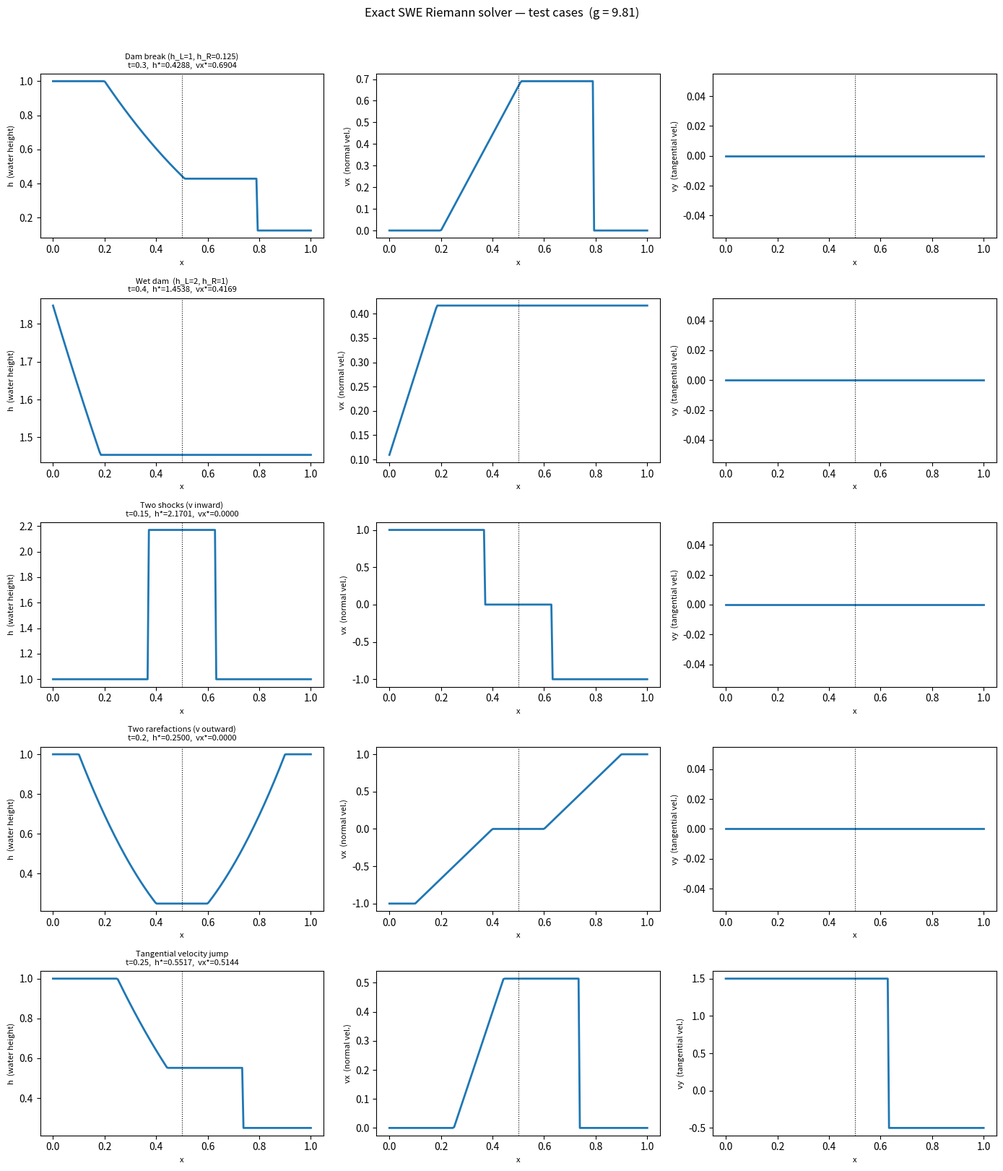

Write Python code to recreate this figure.
# -*- coding: utf-8 -*-
"""
riemann_exact_swe.py
====================

Exact Riemann solver for the 1D shallow water equations (SWE).

The SWE in conservation form (normal direction x, tangential direction y):

    h_t  + (h vx)_x                          = 0
    (h vx)_t + (h vx^2 + g h^2 / 2)_x       = 0
    (h vy)_t + (h vx vy)_x                   = 0

where:
    h   – water height (plays the role of density)
    vx  – normal velocity
    vy  – tangential velocity (passively advected across contacts)
    g   – gravitational acceleration

Wave structure
--------------
The SWE Riemann problem produces exactly **three wave families**:

    λ₁ = vx − c    (left-going, genuinely nonlinear → shock or rarefaction)
    λ₂ = vx        (contact / entropy wave; vy jumps here, vx and h are continuous)
    λ₃ = vx + c    (right-going, genuinely nonlinear → shock or rarefaction)

where c = sqrt(g h) is the gravity-wave (shallow-water) speed.

SWE are mathematically equivalent to the isentropic gas-dynamics equations
with an adiabatic exponent γ = 2 and the pressure law p = g h²/2.
This means the exact-solution algorithm mirrors the gas-dynamics case
(Toro 2009, Ch.5), with the following substitutions:

    gas dynamics   ↔   SWE
    ─────────────────────────────────────
    ρ              ↔   h
    p = ρ^γ / γ   ↔   g h²/2
    c = sqrt(γ p/ρ) ↔  sqrt(g h)
    γ = 2

The Riemann invariants across a rarefaction fan are
    R±  =  vx ± 2c            (analogous to the γ=2 gas-dynamics invariants)

Across a shock (Rankine-Hugoniot):
    h* (vx* - S) = h_K (vx_K - S)          (mass)
    h* vx* (vx* - S) + g h*²/2 = h_K vx_K (vx_K - S) + g h_K²/2  (momentum)

Eliminating S gives the shock-speed formula and the jump condition:
    vx* - vx_K = ±(h* - h_K) sqrt( g/(2 h_K h*) * (h_K + h*) / 2 )

which is the SWE analogue of Toro (2009), Eq. (5.54).

Contact wave
------------
The middle wave λ₂ = vx separates two states that share the same (h*, vx*)
but may differ in vy.  The tangential velocity vy is determined by upwind
selection: vy* = vy_L if the contact moves rightward (vx* ≥ 0), else vy_R.

Two public interfaces
---------------------
1.  ``exact_swe_godunov_state``
        Vectorised: samples the exact solution at x/t = 0 for use as a
        Godunov flux in the SWE finite-volume solver.

2.  ``exact_swe_solution``
        Scalar-initial-data version: returns (h, vx, vy) profiles on an
        arbitrary array of x values at a given time t > 0.
        Intended for generating reference solutions and convergence tests.

References
----------
E. F. Toro, "Riemann Solvers and Numerical Methods for Fluid Dynamics",
3rd edition, Springer (2009) – Chapter 5 (isentropic gas dynamics / SWE).

Author: mrkondratyev (exact solver);  tutorial style follows riemann_exact.py
"""

import numpy as np


# =========================================================================
#  Internal helpers
# =========================================================================

def _pressure_fn(h_star, h_K, vx_K, c_K, g):
    """
    Evaluate the pressure-like function  f_K(h*)  for one side K of the fan.

    This is the SWE analogue of Toro (2009), Eq. (5.54) / (5.56):

    Rarefaction (h* ≤ h_K):
        f_K = 2 (c* − c_K)  =  2 (sqrt(g h*) − sqrt(g h_K))

    Shock (h* > h_K):
        f_K = (h* − h_K) sqrt( g (h* + h_K) / (2 h* h_K) )

    Parameters
    ----------
    h_star : float or ndarray   current height iterate in the star region
    h_K    : float or ndarray   height on side K  (L or R)
    vx_K   : float or ndarray   normal velocity on side K   (unused here, kept for API symmetry)
    c_K    : float or ndarray   celerity on side K  = sqrt(g h_K)
    g      : float              gravitational acceleration

    Returns
    -------
    f : float or ndarray   value of the Riemann function
    """
    #wave speed 
    c_star = np.sqrt(g * np.maximum(h_star, 0.0))

    # Rarefaction branch (isentropic): f = 2(c* - c_K)
    f_rar = 2.0 * (c_star - c_K)

    # Shock branch (Rankine-Hugoniot): f = (h* - h_K) sqrt(g(h*+h_K)/(2 h* h_K))
    # Guard denominator
    denom = np.where(h_star * h_K > 0.0,
                     2.0 * h_star * h_K,
                     np.ones_like(h_star))
    f_shk = (h_star - h_K) * np.sqrt(g * (h_star + h_K) / denom)

    return np.where(h_star <= h_K, f_rar, f_shk)


def _pressure_fn_deriv(h_star, h_K, c_K, g):
    """
    Derivative  df_K/dh*  needed by Newton-Raphson.

    Rarefaction:  df/dh* = c* / h*       (since dc*/dh* = g/(2 c*))
    Shock:        df/dh* = g (3 h* + h_K) / (4 h* c_shk)
                  where c_shk = sqrt(g(h*+h_K)/(2 h* h_K)) * (h*-h_K) would
                  be the full expression; we differentiate the exact formula.

    References: Toro (2009) §5.3.1 (SWE / isentropic Euler, γ=2).
    """
    c_star = np.sqrt(g * np.maximum(h_star, 0.0))

    # Rarefaction: df/dh* = g / (2 c*) / 1  = sqrt(g / h*)
    df_rar = np.where(c_star > 0.0,
                      np.sqrt(g / np.maximum(h_star, 1e-30)),
                      np.zeros_like(h_star))

    # Shock: differentiate f = (h*-h_K) sqrt(g(h*+h_K)/(2 h* h_K))
    # Let A = g/(2 h_K),  q = (h* + h_K) / h*  = 1 + h_K/h*
    # f = (h*-h_K) sqrt(A q)
    # df/dh* = sqrt(A q) + (h*-h_K)/(2 sqrt(A q)) * A * d(q)/dh*
    # d(q)/dh* = -h_K/h*^2
    A    = g / (2.0 * np.maximum(h_K, 1e-30))
    q    = (h_star + h_K) / np.maximum(h_star, 1e-30)
    sqAq = np.sqrt(np.maximum(A * q, 0.0))
    df_shk = np.where(sqAq > 0.0,
                      sqAq - (h_star - h_K) * A * h_K /
                      (2.0 * sqAq * np.maximum(h_star**2, 1e-30)),
                      np.zeros_like(h_star))

    return np.where(h_star <= h_K, df_rar, df_shk)


def _initial_height_guess(h_L, vx_L, c_L, h_R, vx_R, c_R, g):
    """
    Adaptive initial guess for h* (SWE analogue of Toro 2009 §9.3).

    Three estimates are blended:

    PVRS (linearised):
        h_pvrs = ((c_L + c_R) - (vx_R - vx_L)/2)^2 / (4g)  ... wait,
        more precisely the primitive-variable Riemann solver gives
        h_pvrs = (c_L + c_R - (vx_R - vx_L)/4)^2 / g
        (Toro 2009, Eq.5.83 adapted for SWE)

    Two-rarefaction (TRR): from setting both waves to rarefactions
        h_trr = ((c_L + c_R - (vx_R - vx_L)/2) / (2*sqrt(g)) )^2
        simplified to  h_trr = (c_L + c_R)/2 - (vx_R-vx_L)/4)^2 / g

    Two-shock: iterative; approximated by PVRS.

    In practice the two-rarefaction estimate is excellent for SWE because
    rarefactions are more common than shocks (no entropy condition complication).
    We use PVRS when h_pvrs lies between h_L and h_R, TRR for strong
    rarefactions, and fall back to PVRS otherwise.
    """
    # PVRS estimate (primitive-variable linearisation for SWE)
    # Linearises around arithmetic averages
    h_bar = 0.5 * (h_L + h_R)
    c_bar = 0.5 * (c_L + c_R)
    h_pvrs = h_bar - 0.25 * (vx_R - vx_L) * h_bar / c_bar
    h_pvrs = np.maximum(h_pvrs, 1e-14)

    # Two-rarefaction estimate (exact for two rarefaction waves)
    # From R+ invariant = R- invariant at x* :
    # vx* + 2 c* = vx_L + 2 c_L   (left)
    # vx* - 2 c* = vx_R - 2 c_R   (right)
    # Adding: 4 c* = (vx_L - vx_R) + 2(c_L + c_R)
    # c* = (c_L + c_R)/2 - (vx_R - vx_L)/4
    c_star_trr = 0.5 * (c_L + c_R) - 0.25 * (vx_R - vx_L)
    c_star_trr = np.maximum(c_star_trr, 1e-14)
    h_trr = c_star_trr**2 / g

    # Choose: if PVRS falls between the two heights use it, otherwise TRR
    h_min = np.minimum(h_L, h_R)
    h_max = np.maximum(h_L, h_R)
    in_range = (h_pvrs >= h_min) & (h_pvrs <= h_max)

    h0 = np.where(in_range, h_pvrs, h_trr)
    return np.maximum(h0, 1e-14)


def _solve_star_height(h_L, vx_L, c_L, h_R, vx_R, c_R, g,
                       tol=1e-8, max_iter=100):
    """
    Newton-Raphson iteration for the star-region height h*.

    Solves  F(h*) = f_L(h*) + f_R(h*) + (vx_R - vx_L) = 0

    where f_K is defined in _pressure_fn.  This is the SWE analogue of
    Toro (2009), §5.3.1.

    Parameters
    ----------
    h_L, h_R   : float or ndarray   heights on left/right sides
    vx_L, vx_R : float or ndarray   normal velocities
    c_L, c_R   : float or ndarray   celerities  sqrt(g h)
    g          : float
    tol        : float              convergence tolerance on relative change
    max_iter   : int

    Returns
    -------
    h_star : float or ndarray   converged star-region height
    """
    h_star = _initial_height_guess(h_L, vx_L, c_L, h_R, vx_R, c_R, g)

    for _ in range(max_iter):
        f_L  = _pressure_fn(h_star, h_L, vx_L, c_L, g)
        f_R  = _pressure_fn(h_star, h_R, vx_R, c_R, g)
        df_L = _pressure_fn_deriv(h_star, h_L, c_L, g)
        df_R = _pressure_fn_deriv(h_star, h_R, c_R, g)

        F  = f_L + f_R + (vx_R - vx_L)
        dF = df_L + df_R

        delta = F / (dF + 1e-30)
        h_new = h_star - delta
        h_new = np.maximum(h_new, 1e-14)

        # Convergence: relative change
        rel = np.abs(h_new - h_star) / (0.5 * (h_new + h_star) + 1e-30)
        h_star = h_new

        if np.all(rel < tol):
            break

    return h_star


def _compute_star_velocity(h_star, h_L, vx_L, c_L, h_R, vx_R, c_R, g):
    """
    Star-region normal velocity  vx*  from h*.

    From adding the two wave conditions (Toro 2009, Eq. 5.52–5.53):
        vx* = 0.5*(vx_L + vx_R) + 0.5*(f_R(h*) - f_L(h*))

    Parameters  mirror _solve_star_height.

    Returns
    -------
    vx_star : float or ndarray
    """
    f_L = _pressure_fn(h_star, h_L, vx_L, c_L, g)
    f_R = _pressure_fn(h_star, h_R, vx_R, c_R, g)
    return 0.5 * (vx_L + vx_R) + 0.5 * (f_R - f_L)


# =========================================================================
#  Solution sampling: given h*, vx*, determine the state at x/t = S
# =========================================================================

def _sample_solution(S, h_L, vx_L, c_L, vy_L,
                          h_R, vx_R, c_R, vy_R,
                          h_star, vx_star, g):
    """
    Sample the exact SWE Riemann solution at similarity speed  S = x/t.

    The wave pattern consists of:
      - Left wave  (rarefaction fan or shock)
      - Contact discontinuity at  S = vx*  (vy jumps here)
      - Right wave (rarefaction fan or shock)

    Parameters
    ----------
    S       : float or ndarray   sampling speed  x/t
    h_L/R   : float or ndarray   left/right heights
    vx_L/R  : float or ndarray   left/right normal velocities
    c_L/R   : float or ndarray   left/right celerities
    vy_L/R  : float or ndarray   left/right tangential velocities
    h_star  : float or ndarray   star-region height
    vx_star : float or ndarray   star-region normal velocity
    g       : float

    Returns
    -------
    h, vx, vy : float or ndarray   sampled state
    """
    c_star = np.sqrt(g * np.maximum(h_star, 0.0))

    # ── Left wave ────────────────────────────────────────────────────────
    # Shock speed from the Rankine-Hugoniot mass condition:
    #   S_L (h* − h_L) = h* vx* − h_L vx_L
    #   → S_L = vx_L − sqrt( g h* (h* + h_L) / (2 h_L) )
    # (derived by substituting f_L = vx_L − vx* into the mass jump)
    S_shk_L = vx_L - np.sqrt(g * h_star * (h_star + h_L) /
                               (2.0 * np.maximum(h_L, 1e-30)))

    # Rarefaction head and tail
    S_head_L = vx_L - c_L       # leading edge of left fan
    S_tail_L = vx_star - c_star  # trailing edge of left fan

    # Height and velocity inside left rarefaction fan
    # From Riemann invariant  vx + 2c = vx_L + 2c_L  at all points in fan:
    #   c_fan = (c_L + (vx_L - S)/2)  ... wait for SWE γ=2:
    #   vx_fan = (vx_L + 2 c_L + 2 S) / 3    (Toro §5.3.2, γ=2 case)
    #   c_fan  = (vx_L + 2 c_L - S) / 3
    vx_fan_L = (vx_L + 2.0 * c_L + 2.0 * S) / 3.0
    c_fan_L  = (vx_L + 2.0 * c_L - S) / 3.0
    h_fan_L  = np.maximum(c_fan_L**2 / g, 0.0)

    # Left-rarefaction case: assemble state (head, fan, tail, star)
    h_left_rar  = np.where(S <= S_head_L, h_L,
                  np.where(S <= S_tail_L, h_fan_L, h_star))
    vx_left_rar = np.where(S <= S_head_L, vx_L,
                  np.where(S <= S_tail_L, vx_fan_L, vx_star))

    # Left-shock case: upstream or downstream
    h_left_shk  = np.where(S <= S_shk_L, h_L, h_star)
    vx_left_shk = np.where(S <= S_shk_L, vx_L, vx_star)

    # Select left wave type
    h_left  = np.where(h_star <= h_L, h_left_rar,  h_left_shk)
    vx_left = np.where(h_star <= h_L, vx_left_rar, vx_left_shk)

    # ── Right wave ───────────────────────────────────────────────────────
    # Shock speed (Rankine-Hugoniot):
    #   S_R = vx_R + sqrt( g h* (h* + h_R) / (2 h_R) )
    S_shk_R = vx_R + np.sqrt(g * h_star * (h_star + h_R) /
                               (2.0 * np.maximum(h_R, 1e-30)))

    S_head_R = vx_R + c_R        # leading edge of right fan
    S_tail_R = vx_star + c_star   # trailing edge of right fan

    vx_fan_R = (vx_R - 2.0 * c_R + 2.0 * S) / 3.0
    c_fan_R  = (S - vx_R + 2.0 * c_R) / 3.0
    h_fan_R  = np.maximum(c_fan_R**2 / g, 0.0)

    h_right_rar  = np.where(S >= S_head_R, h_R,
                   np.where(S >= S_tail_R, h_fan_R, h_star))
    vx_right_rar = np.where(S >= S_head_R, vx_R,
                   np.where(S >= S_tail_R, vx_fan_R, vx_star))

    h_right_shk  = np.where(S >= S_shk_R, h_R, h_star)
    vx_right_shk = np.where(S >= S_shk_R, vx_R, vx_star)

    h_right  = np.where(h_star <= h_R, h_right_rar,  h_right_shk)
    vx_right = np.where(h_star <= h_R, vx_right_rar, vx_right_shk)

    # ── Assemble: left of contact or right of contact ────────────────────
    h  = np.where(S <  vx_star, h_left,  h_right)
    vx = np.where(S <  vx_star, vx_left, vx_right)

    # Tangential velocity: upwind across the contact wave
    vy = np.where(S < vx_star, vy_L, vy_R)

    return h, vx, vy


# =========================================================================
#  Public interface 1: Godunov state at x/t = 0 (for finite-volume use)
# =========================================================================

def exact_swe_godunov_state(h_L, h_R, vx_L, vx_R, vy_L, vy_R, g):
    """
    Sample the exact SWE Riemann solution at the cell interface (x/t = 0).

    Intended for use as the Godunov numerical flux inside the SWE
    finite-volume solver (replace the HLL call in ``Riemann_flux_SWE``).
    All arguments may be NumPy arrays for vectorised use over all interfaces.

    Parameters
    ----------
    h_L, h_R   : float or ndarray   left/right water heights
    vx_L, vx_R : float or ndarray   left/right normal velocities
    vy_L, vy_R : float or ndarray   left/right tangential velocities
    g          : float              gravitational acceleration

    Returns
    -------
    h0, vx0, vy0 : float or ndarray
        Water height, normal velocity, and tangential velocity at x/t = 0.
        Pass these directly to the SWE flux formula:
            F_h   = h0 * vx0
            F_hvx = h0 * vx0**2 + g * h0**2 / 2
            F_hvy = h0 * vx0 * vy0

    Raises
    ------
    ValueError
        If the initial data generates a dry state (total Riemann invariant
        condition violated: vx_R - vx_L ≥ 2*(c_L + c_R)).

    Notes
    -----
    A dry-bed initial condition (h_L = 0 or h_R = 0) is handled by clamping
    h_star to a small positive number; the result approaches the wet/dry front
    speed in the limit.
    """
    h_L  = np.asarray(h_L,  dtype=float)
    h_R  = np.asarray(h_R,  dtype=float)
    vx_L = np.asarray(vx_L, dtype=float)
    vx_R = np.asarray(vx_R, dtype=float)
    vy_L = np.asarray(vy_L, dtype=float)
    vy_R = np.asarray(vy_R, dtype=float)

    c_L = np.sqrt(g * np.maximum(h_L, 0.0))
    c_R = np.sqrt(g * np.maximum(h_R, 0.0))

    h_star  = _solve_star_height(h_L, vx_L, c_L, h_R, vx_R, c_R, g)
    vx_star = _compute_star_velocity(h_star, h_L, vx_L, c_L,
                                              h_R, vx_R, c_R, g)

    S = np.zeros_like(h_star)   # sample at x/t = 0
    h0, vx0, vy0 = _sample_solution(S,
                                     h_L, vx_L, c_L, vy_L,
                                     h_R, vx_R, c_R, vy_R,
                                     h_star, vx_star, g)
    return h0, vx0, vy0


# =========================================================================
#  Public interface 2: full solution profile on x array at time t
# =========================================================================

def exact_swe_solution(h_L, vx_L, vy_L,
                        h_R, vx_R, vy_R,
                        g, x, t, x0=0.5):
    """
    Compute the exact solution of the 1D SWE Riemann problem at time t > 0.

    Given constant left and right states separated at x = x0, evaluates the
    self-similar solution at every point in the array ``x``.

    Parameters
    ----------
    h_L, h_R   : float   left/right water heights (scalar)
    vx_L, vx_R : float   left/right normal velocities
    vy_L, vy_R : float   left/right tangential velocities
    g          : float   gravitational acceleration
    x          : array_like   spatial positions where solution is evaluated
    t          : float        time  (must be > 0)
    x0         : float        initial discontinuity position  (default 0.5)

    Returns
    -------
    h  : ndarray   water height  at (x, t)
    vx : ndarray   normal velocity
    vy : ndarray   tangential velocity

    Raises
    ------
    ValueError
        If t ≤ 0 or if the data generates a complete dry-bed (h* → 0).

    Examples
    --------
    Classical dam-break (h_L=1, h_R=0.1, vx=vy=0, g=9.81):

    >>> import numpy as np
    >>> x = np.linspace(0, 1, 1000)
    >>> h, vx, vy = exact_swe_solution(1.0, 0.0, 0.0,
    ...                                 0.1, 0.0, 0.0,
    ...                                 9.81, x, 0.3)

    Wet-dam-break (Stoker 1957):

    >>> h, vx, vy = exact_swe_solution(2.0, 0.0, 0.0,
    ...                                 1.0, 0.0, 0.0,
    ...                                 1.0, x, 0.5)
    """
    if t <= 0.0:
        raise ValueError(f"Time must be positive, got t = {t}.")

    x   = np.asarray(x, dtype=float)
    c_L = np.sqrt(g * np.maximum(h_L, 0.0))
    c_R = np.sqrt(g * np.maximum(h_R, 0.0))

    # Dry-bed / vacuum check: if vx_R - vx_L >= 2(c_L + c_R) no wet star
    # region exists (total separation of the two sides).
    if vx_R - vx_L >= 2.0 * (c_L + c_R):
        raise ValueError(
            "Initial data generates a dry bed (total separation). "
            f"Condition: vx_R - vx_L = {vx_R - vx_L:.4g} >= "
            f"2*(c_L + c_R) = {2*(c_L + c_R):.4g}."
        )

    h_star  = _solve_star_height(
                  np.atleast_1d(float(h_L)),
                  np.atleast_1d(float(vx_L)),
                  np.atleast_1d(float(c_L)),
                  np.atleast_1d(float(h_R)),
                  np.atleast_1d(float(vx_R)),
                  np.atleast_1d(float(c_R)),
                  g)[0]

    vx_star = _compute_star_velocity(
                  h_star,
                  np.atleast_1d(float(h_L)),
                  np.atleast_1d(float(vx_L)),
                  np.atleast_1d(float(c_L)),
                  np.atleast_1d(float(h_R)),
                  np.atleast_1d(float(vx_R)),
                  np.atleast_1d(float(c_R)),
                  g)[0]

    S = (x - x0) / t   # similarity variable

    h, vx, vy = _sample_solution(
        S,
        float(h_L), float(vx_L), float(c_L), float(vy_L),
        float(h_R), float(vx_R), float(c_R), float(vy_R),
        h_star, vx_star, g)

    return h, vx, vy


# =========================================================================
#  Quick self-test / demo  (run with  python SWE/riemann_exact.py)
# =========================================================================

if __name__ == "__main__":
    import matplotlib.pyplot as plt

    g = 1.0
    x = np.linspace(0.0, 1.0, 200)

    # ── Test cases ────────────────────────────────────────────────────────
    cases = [
        # (label,  h_L,  vx_L,  h_R,  vx_R,  vy_L, vy_R,  t,   x0)
        ("Dam break (h_L=1, h_R=0.125)", 1.0, 0.0, 0.125, 0.0, 0.0, -0.0, 0.30, 0.5),
        ("Wet dam  (h_L=2, h_R=1)",      2.0, 0.0, 1.0,   0.0, 0.0,  0.0, 0.40, 0.5),
        ("Two shocks (v inward)",         1.0, 1.0, 1.0,  -1.0, 0.0,  0.0, 0.15, 0.5),
        ("Two rarefactions (v outward)",  1.0,-1.0, 1.0,   1.0, 0.0,  0.0, 0.20, 0.5),
        ("Tangential velocity jump",      1.0, 0.0, 0.25,  0.0, 1.5, -0.5, 0.25, 0.5),
    ]

    fig, axes = plt.subplots(len(cases), 3, figsize=(14, 3.2 * len(cases)))

    for row, (label, h_L, vx_L, h_R, vx_R, vy_L, vy_R, t, x0) in enumerate(cases):
        h, vx, vy = exact_swe_solution(h_L, vx_L, vy_L,
                                        h_R, vx_R, vy_R,
                                        g, x, t, x0)
        c_L = np.sqrt(g * h_L);  c_R = np.sqrt(g * h_R)

        # Compute star state for annotation
        hs = _solve_star_height(
            np.array([h_L]), np.array([vx_L]), np.array([c_L]),
            np.array([h_R]), np.array([vx_R]), np.array([c_R]), g)[0]
        vs = _compute_star_velocity(
            hs, np.array([h_L]), np.array([vx_L]), np.array([c_L]),
                np.array([h_R]), np.array([vx_R]), np.array([c_R]), g)[0]

        for col, (ydata, ylabel) in enumerate(
            [(h, 'h  (water height)'), (vx, 'vx  (normal vel.)'), (vy, 'vy  (tangential vel.)')]):

            ax = axes[row, col]
            ax.plot(x, ydata, 'C0', lw=2)
            ax.axvline(x0, color='k', lw=0.8, ls=':')
            ax.set_ylabel(ylabel, fontsize=8)
            ax.set_xlabel('x', fontsize=8)
            if col == 0:
                ax.set_title(f'{label}\nt={t},  h*={hs:.4f},  vx*={vs:.4f}',
                             fontsize=8)

    plt.suptitle('Exact SWE Riemann solver — test cases  (g = 9.81)', y=1.01)
    plt.tight_layout()
    plt.savefig('swe_riemann_exact.png', dpi=120, bbox_inches='tight')
    plt.show()
    print("Done.  Figure saved to  swe_riemann_exact.png")
